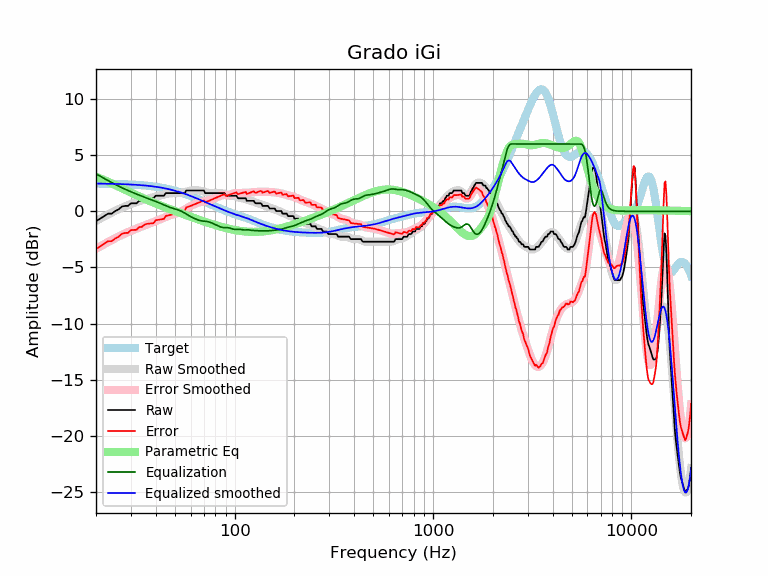

Values plotted in this chart, from the file beside it:
frequency, raw, error, smoothed, error_smoothed, equalization, parametric_eq, equalized_raw, equalized_smoothed, target
20, -0.89, -3.36, -0.87, -3.34, 3.34, 3.07, 2.45, 2.47, 2.47
21, -0.66, -3.13, -0.66, -3.13, 3.13, 2.93, 2.47, 2.47, 2.47
22, -0.43, -2.89, -0.46, -2.93, 2.93, 2.79, 2.50, 2.46, 2.46
23, -0.21, -2.66, -0.28, -2.74, 2.74, 2.64, 2.53, 2.46, 2.46
24, -0.21, -2.66, -0.11, -2.56, 2.56, 2.49, 2.35, 2.45, 2.45
25, 0.02, -2.42, 0.05, -2.39, 2.39, 2.34, 2.42, 2.44, 2.44
26, 0.17, -2.26, 0.19, -2.24, 2.24, 2.20, 2.41, 2.43, 2.43
27, 0.42, -2.00, 0.32, -2.10, 2.10, 2.06, 2.52, 2.42, 2.42
28, 0.48, -1.93, 0.44, -1.97, 1.97, 1.92, 2.45, 2.41, 2.41
29, 0.48, -1.92, 0.55, -1.85, 1.85, 1.79, 2.33, 2.40, 2.40
30, 0.71, -1.67, 0.65, -1.74, 1.74, 1.67, 2.45, 2.39, 2.39
31, 0.71, -1.66, 0.74, -1.64, 1.64, 1.55, 2.35, 2.37, 2.37
32, 0.71, -1.65, 0.82, -1.54, 1.54, 1.44, 2.25, 2.36, 2.36
33, 0.93, -1.41, 0.90, -1.44, 1.44, 1.33, 2.38, 2.34, 2.34
34, 0.93, -1.39, 0.97, -1.35, 1.35, 1.23, 2.29, 2.32, 2.32
35, 1.10, -1.20, 1.04, -1.27, 1.27, 1.13, 2.37, 2.31, 2.31
36, 1.16, -1.12, 1.10, -1.18, 1.18, 1.04, 2.35, 2.29, 2.29
37, 1.16, -1.10, 1.16, -1.11, 1.11, 0.95, 2.27, 2.26, 2.26
38, 1.16, -1.08, 1.21, -1.03, 1.03, 0.86, 2.19, 2.24, 2.24
39, 1.16, -1.05, 1.26, -0.95, 0.95, 0.77, 2.12, 2.21, 2.21
40, 1.39, -0.80, 1.31, -0.88, 0.88, 0.69, 2.27, 2.19, 2.19
41, 1.39, -0.77, 1.36, -0.80, 0.80, 0.62, 2.20, 2.16, 2.16
42, 1.39, -0.74, 1.40, -0.73, 0.73, 0.54, 2.12, 2.13, 2.13
43, 1.39, -0.71, 1.45, -0.65, 0.65, 0.47, 2.04, 2.10, 2.10
44, 1.39, -0.67, 1.50, -0.57, 0.57, 0.40, 1.96, 2.07, 2.07
45, 1.62, -0.41, 1.54, -0.49, 0.49, 0.33, 2.12, 2.03, 2.03
46, 1.62, -0.37, 1.57, -0.42, 0.42, 0.27, 2.05, 1.99, 1.99
47, 1.62, -0.33, 1.60, -0.36, 0.36, 0.20, 1.98, 1.96, 1.96
48, 1.62, -0.29, 1.61, -0.31, 0.31, 0.14, 1.93, 1.92, 1.92
49, 1.62, -0.25, 1.62, -0.26, 0.26, 0.08, 1.88, 1.88, 1.88
50, 1.62, -0.21, 1.62, -0.21, 0.21, 0.02, 1.84, 1.83, 1.83
51, 1.62, -0.17, 1.62, -0.17, 0.17, -0.03, 1.79, 1.79, 1.79
52, 1.62, -0.12, 1.63, -0.12, 0.12, -0.09, 1.74, 1.75, 1.75
53, 1.62, -0.08, 1.64, -0.06, 0.06, -0.14, 1.69, 1.70, 1.70
54, 1.62, -0.03, 1.66, 0.00, -0.00, -0.19, 1.62, 1.66, 1.66
55, 1.62, 0.01, 1.69, 0.08, -0.08, -0.25, 1.55, 1.61, 1.61
56, 1.62, 0.06, 1.72, 0.16, -0.16, -0.30, 1.47, 1.56, 1.56
57, 1.85, 0.34, 1.75, 0.24, -0.24, -0.35, 1.61, 1.51, 1.51
58, 1.85, 0.39, 1.79, 0.32, -0.32, -0.39, 1.53, 1.46, 1.46
59, 1.85, 0.44, 1.82, 0.40, -0.40, -0.44, 1.45, 1.42, 1.42
60, 1.85, 0.49, 1.84, 0.48, -0.48, -0.49, 1.38, 1.37, 1.37
61, 1.85, 0.54, 1.86, 0.54, -0.54, -0.53, 1.31, 1.32, 1.32
62, 1.85, 0.59, 1.87, 0.60, -0.60, -0.58, 1.25, 1.27, 1.27
63, 1.85, 0.63, 1.87, 0.66, -0.66, -0.62, 1.20, 1.22, 1.22
64, 1.85, 0.68, 1.87, 0.71, -0.71, -0.66, 1.15, 1.17, 1.17
65, 1.85, 0.73, 1.87, 0.75, -0.75, -0.70, 1.10, 1.12, 1.12
66, 1.85, 0.78, 1.86, 0.79, -0.79, -0.74, 1.06, 1.07, 1.07
67, 1.85, 0.83, 1.84, 0.82, -0.82, -0.78, 1.03, 1.02, 1.02
68, 1.85, 0.88, 1.82, 0.85, -0.85, -0.82, 1.01, 0.97, 0.97
69, 1.85, 0.93, 1.79, 0.86, -0.86, -0.86, 0.99, 0.93, 0.93
70, 1.85, 0.98, 1.76, 0.88, -0.88, -0.90, 0.98, 0.88, 0.88
71, 1.62, 0.79, 1.72, 0.89, -0.89, -0.93, 0.73, 0.83, 0.83
72, 1.62, 0.84, 1.69, 0.90, -0.90, -0.97, 0.72, 0.78, 0.78
73, 1.62, 0.88, 1.66, 0.92, -0.92, -1.01, 0.71, 0.74, 0.74
74, 1.62, 0.93, 1.63, 0.94, -0.94, -1.04, 0.68, 0.69, 0.69
75, 1.62, 0.98, 1.62, 0.97, -0.97, -1.07, 0.65, 0.65, 0.65
76, 1.62, 1.02, 1.61, 1.01, -1.01, -1.11, 0.61, 0.60, 0.60
77, 1.62, 1.06, 1.61, 1.05, -1.05, -1.14, 0.57, 0.56, 0.56
78, 1.62, 1.11, 1.61, 1.10, -1.10, -1.17, 0.53, 0.52, 0.52
79, 1.62, 1.15, 1.62, 1.14, -1.14, -1.20, 0.48, 0.47, 0.47
... 553 more rows
